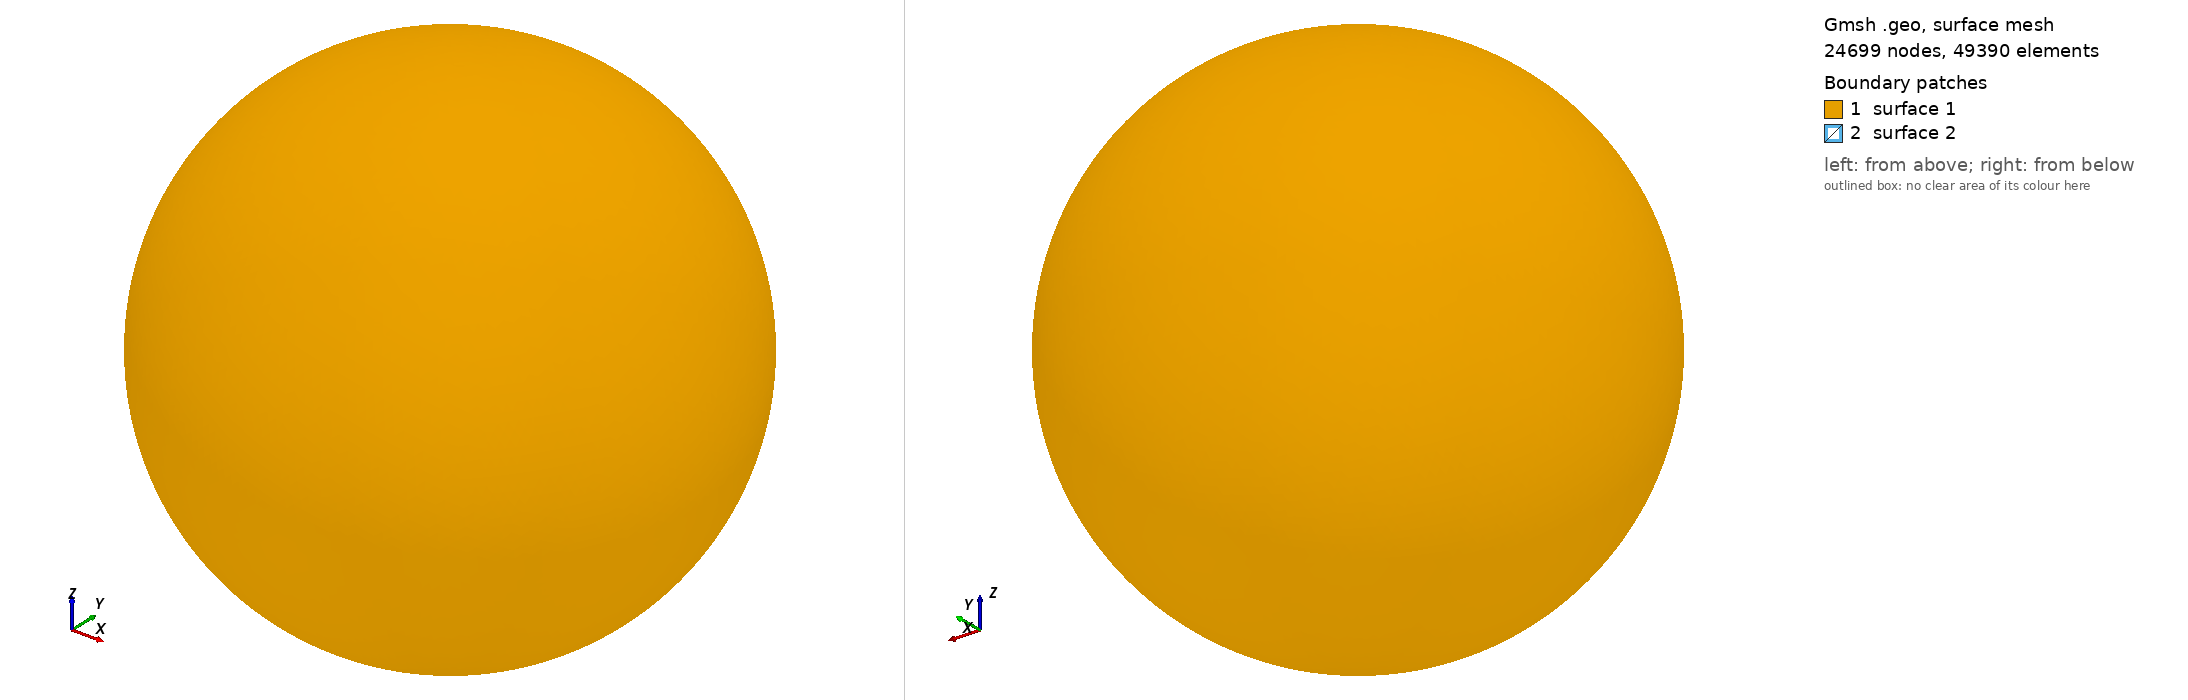

Gmsh geometry script, surface-meshed: 24699 nodes, 49390 surface elements. Boundary patches (legend numbers): 1 surface 1, 2 surface 2. Left view from above one corner, right view from below the opposite corner. The script declares no physical surfaces, so the legend lists its geometric surfaces. The drawing asked Gmsh for element sizes between 1% and 20% of the model's largest extent; the script's own settings can give other sizes.

=== SphericalShell4_offset.geo (drawn) ===
//+
SetFactory("OpenCASCADE");

Sphere(1) = {0, 0, 0, 30, -Pi/2, Pi/2, 2*Pi};
Sphere(2) = {1.5, 0, 0, 27, -Pi/2, Pi/2, 2*Pi};
BooleanDifference(3) = { Volume{1}; Delete; }{ Volume{2}; Delete; };

Mesh.Algorithm3D = 1;
Mesh.CharacteristicLengthMin = 1.0;
Mesh.CharacteristicLengthMax = 1.0;

Mesh 3;
Mesh.Format = 1;
Mesh.SaveAll = 1;
